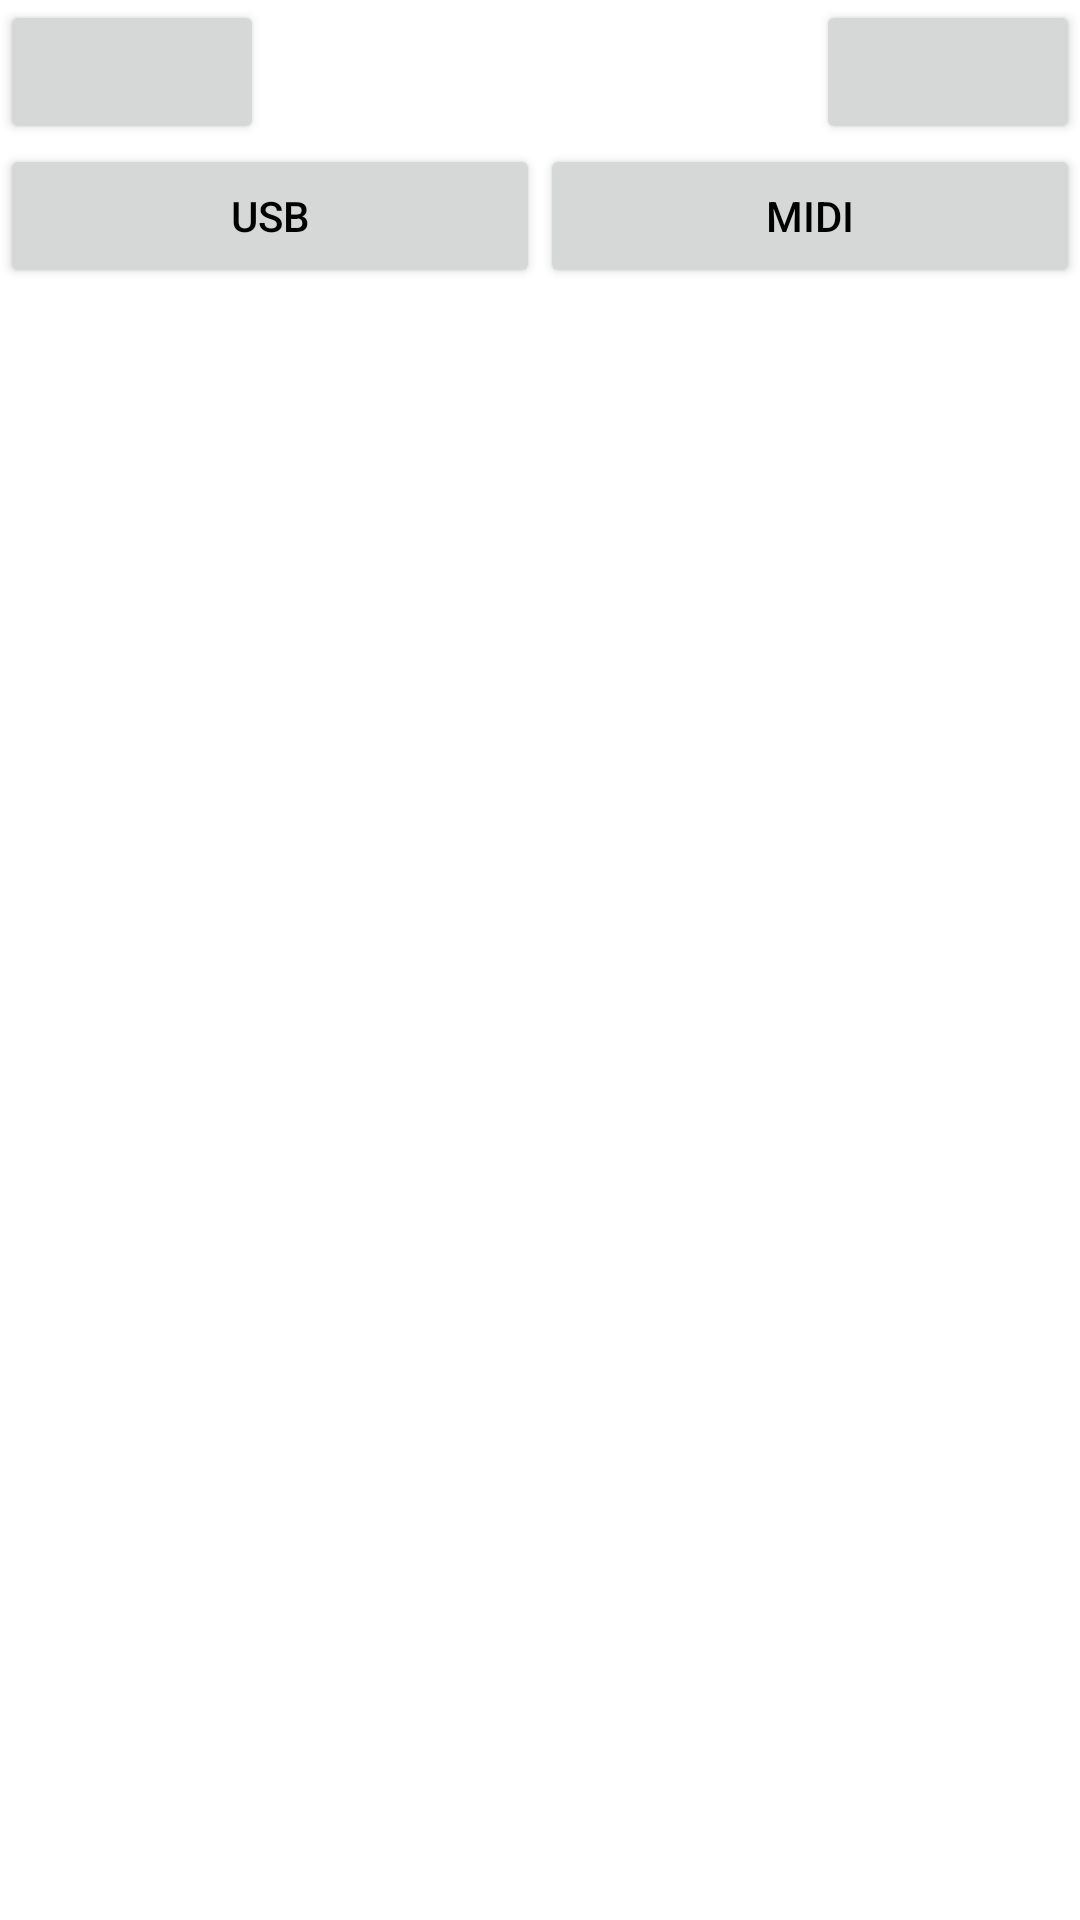

Reconstruct the res/layout file that produces this screen, plus the resources it refers to.
<!-- AndroidManifest.xml: application theme Theme.ListUsbDevices -->
<!-- res/layout/devices_layout.xml -->
<?xml version="1.0" encoding="utf-8"?>
<RelativeLayout xmlns:android="http://schemas.android.com/apk/res/android"
    android:layout_width="match_parent"
    android:layout_height="match_parent">
    <Button
        android:id="@+id/devices_list_refresh"
        android:layout_height="wrap_content"
        android:layout_width="wrap_content"
    />
    <Button
        android:id="@+id/devices_list_close"
        android:layout_height="wrap_content"
        android:layout_width="wrap_content"
        android:layout_alignParentEnd="true"
    />
    <LinearLayout
        android:id="@+id/devices_list_type_tabs"
        android:layout_below="@id/devices_list_refresh"
        android:layout_height="wrap_content"
        android:layout_width="match_parent">
        <Button
                android:id="@+id/devices_list_usb"
                android:layout_height="wrap_content"
                android:layout_width="0dp"
                android:layout_weight="1"
                android:text="@string/text_usb"
        />
        <Button
                android:id="@+id/devices_list_midi"
                android:layout_height="wrap_content"
                android:layout_width="0dp"
                android:layout_weight="1"
                android:text="@string/text_midi"
        />
    </LinearLayout>

    <ListView
            android:id="@+id/devices_list"
            android:layout_height="match_parent"
            android:layout_width="match_parent"
            android:layout_below="@id/devices_list_type_tabs"
    />
</RelativeLayout>
<!-- resources referenced by this layout -->
<resources>
  <string name="text_midi">MIDI</string>
  <string name="text_usb">USB</string>
  <style name="Theme.ListUsbDevices" parent="Theme.MaterialComponents.DayNight.DarkActionBar">
          
          <item name="colorPrimary">@color/purple_500</item>
          <item name="colorPrimaryVariant">@color/purple_700</item>
          <item name="colorOnPrimary">@color/white</item>
          
          <item name="colorSecondary">@color/teal_200</item>
          <item name="colorSecondaryVariant">@color/teal_700</item>
          <item name="colorOnSecondary">@color/black</item>
          
          <item name="android:statusBarColor">?attr/colorPrimaryVariant</item>
          
          <item name="android:textColorPrimary">@color/black</item>
      </style>
  <!-- not gathered from this repository: default colours our renderer supplied (Android Studio template values) -->
  <color name="purple_500">#FF6200EE</color>
  <color name="purple_700">#FF3700B3</color>
  <color name="teal_200">#FF03DAC5</color>
  <color name="teal_700">#FF018786</color>
  <color name="black">#FF000000</color>
  <color name="white">#FFFFFFFF</color>
</resources>
